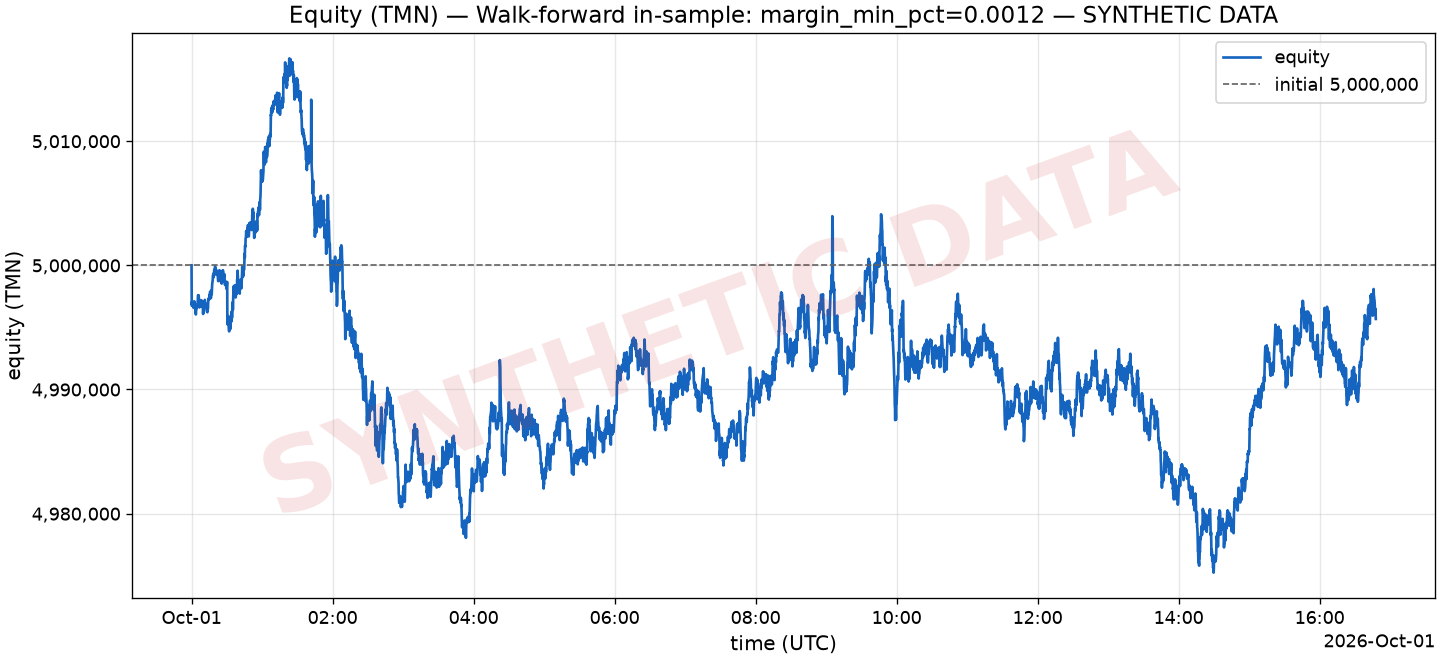

Source data for this figure (header and first rows):
ts, ts_unix, equity_tmn, tmn, usdt_tmn_value, coins_tmn_value, drawdown_pct
2026-10-01T00:00:00Z, 1790812800, 5000000, 5000000, 0, 0, 0.00000000
2026-10-01T00:00:10Z, 1790812810, 4996763, 3751746, 1245017, 0, 0.0006475
2026-10-01T00:00:20Z, 1790812820, 4996814, 3751746, 1245068, 0, 0.0006372
2026-10-01T00:00:30Z, 1790812830, 4997080, 3751746, 1245334, 0, 0.000584
2026-10-01T00:00:40Z, 1790812840, 4996725, 3751746, 1244980, 0, 0.0006549
2026-10-01T00:00:50Z, 1790812850, 4997005, 3751746, 1245260, 0, 0.0005989
2026-10-01T00:01:00Z, 1790812860, 4996772, 3751746, 1245026, 0, 0.0006456
2026-10-01T00:01:10Z, 1790812870, 4996781, 3751746, 1245036, 0, 0.0006437
2026-10-01T00:01:20Z, 1790812880, 4996669, 3751746, 1244924, 0, 0.0006661
2026-10-01T00:01:30Z, 1790812890, 4996725, 3751746, 1244980, 0, 0.0006549
2026-10-01T00:01:40Z, 1790812900, 4996581, 3751746, 1244835, 0, 0.0006839
2026-10-01T00:01:50Z, 1790812910, 4996674, 3751746, 1244928, 0, 0.0006652
2026-10-01T00:02:00Z, 1790812920, 4996795, 3751746, 1245050, 0, 0.0006409
2026-10-01T00:02:10Z, 1790812930, 4996758, 3751746, 1245012, 0, 0.0006484
2026-10-01T00:02:20Z, 1790812940, 4997099, 3751746, 1245353, 0, 0.0005803
2026-10-01T00:02:30Z, 1790812950, 4996861, 3751746, 1245115, 0, 0.0006279
2026-10-01T00:02:40Z, 1790812960, 4996875, 3751746, 1245129, 0, 0.0006251
2026-10-01T00:02:50Z, 1790812970, 4996912, 3751746, 1245166, 0, 0.0006176
2026-10-01T00:03:00Z, 1790812980, 4996641, 3751746, 1244896, 0, 0.0006717
2026-10-01T00:03:10Z, 1790812990, 4996478, 3751746, 1244732, 0, 0.0007044
2026-10-01T00:03:20Z, 1790813000, 4996305, 3751746, 1244559, 0, 0.000739
2026-10-01T00:03:30Z, 1790813010, 4996272, 3751746, 1244527, 0, 0.0007455
2026-10-01T00:03:40Z, 1790813020, 4996039, 3751746, 1244293, 0, 0.0007922
2026-10-01T00:03:50Z, 1790813030, 4996352, 3751746, 1244606, 0, 0.0007296
2026-10-01T00:04:00Z, 1790813040, 4996408, 3751746, 1244662, 0, 0.0007184
2026-10-01T00:04:10Z, 1790813050, 4996450, 3751746, 1244704, 0, 0.00071
2026-10-01T00:04:20Z, 1790813060, 4996571, 3751746, 1244826, 0, 0.0006858
2026-10-01T00:04:30Z, 1790813070, 4996632, 3751746, 1244886, 0, 0.0006736
2026-10-01T00:04:40Z, 1790813080, 4996669, 3751746, 1244924, 0, 0.0006661
2026-10-01T00:04:50Z, 1790813090, 4996707, 3751746, 1244961, 0, 0.0006587
2026-10-01T00:05:00Z, 1790813100, 4996879, 3751746, 1245134, 0, 0.0006241
2026-10-01T00:05:10Z, 1790813110, 4996940, 3751746, 1245194, 0, 0.000612
2026-10-01T00:05:20Z, 1790813120, 4997253, 3751746, 1245507, 0, 0.0005494
2026-10-01T00:05:30Z, 1790813130, 4997542, 3751746, 1245797, 0, 0.0004915
2026-10-01T00:05:40Z, 1790813140, 4997594, 3751746, 1245848, 0, 0.0004813
2026-10-01T00:05:50Z, 1790813150, 4997402, 3751746, 1245656, 0, 0.0005196
2026-10-01T00:06:00Z, 1790813160, 4997570, 3751746, 1245825, 0, 0.000486
2026-10-01T00:06:10Z, 1790813170, 4997449, 3751746, 1245703, 0, 0.0005102
2026-10-01T00:06:20Z, 1790813180, 4997215, 3751746, 1245470, 0, 0.0005569
2026-10-01T00:06:30Z, 1790813190, 4996814, 3751746, 1245068, 0, 0.0006372
2026-10-01T00:06:40Z, 1790813200, 4996604, 3751746, 1244858, 0, 0.0006792
2026-10-01T00:06:50Z, 1790813210, 4996791, 3751746, 1245045, 0, 0.0006419
2026-10-01T00:07:00Z, 1790813220, 4996763, 3751746, 1245017, 0, 0.0006475
2026-10-01T00:07:10Z, 1790813230, 4996772, 3751746, 1245026, 0, 0.0006456
2026-10-01T00:07:20Z, 1790813240, 4997080, 3751746, 1245334, 0, 0.000584
2026-10-01T00:07:30Z, 1790813250, 4997047, 3751746, 1245302, 0, 0.0005905
2026-10-01T00:07:40Z, 1790813260, 4997145, 3751746, 1245400, 0, 0.0005709
2026-10-01T00:07:50Z, 1790813270, 4997187, 3751746, 1245442, 0, 0.0005625
2026-10-01T00:08:00Z, 1790813280, 4997155, 3751746, 1245409, 0, 0.000569
2026-10-01T00:08:10Z, 1790813290, 4996954, 3751746, 1245208, 0, 0.0006092
2026-10-01T00:08:20Z, 1790813300, 4996665, 3751746, 1244919, 0, 0.0006671
2026-10-01T00:08:30Z, 1790813310, 4996996, 3751746, 1245250, 0, 0.0006008
2026-10-01T00:08:40Z, 1790813320, 4996907, 3751746, 1245162, 0, 0.0006185
2026-10-01T00:08:50Z, 1790813330, 4997141, 3751746, 1245395, 0, 0.0005718
2026-10-01T00:09:00Z, 1790813340, 4997010, 3751746, 1245264, 0, 0.000598
2026-10-01T00:09:10Z, 1790813350, 4996884, 3751746, 1245138, 0, 0.0006232
2026-10-01T00:09:20Z, 1790813360, 4996777, 3751746, 1245031, 0, 0.0006447
2026-10-01T00:09:30Z, 1790813370, 4996828, 3751746, 1245082, 0, 0.0006344
2026-10-01T00:09:40Z, 1790813380, 4996441, 3751746, 1244695, 0, 0.0007119
2026-10-01T00:09:50Z, 1790813390, 4996076, 3751746, 1244331, 0, 0.0007847
... 5,988 more rows
